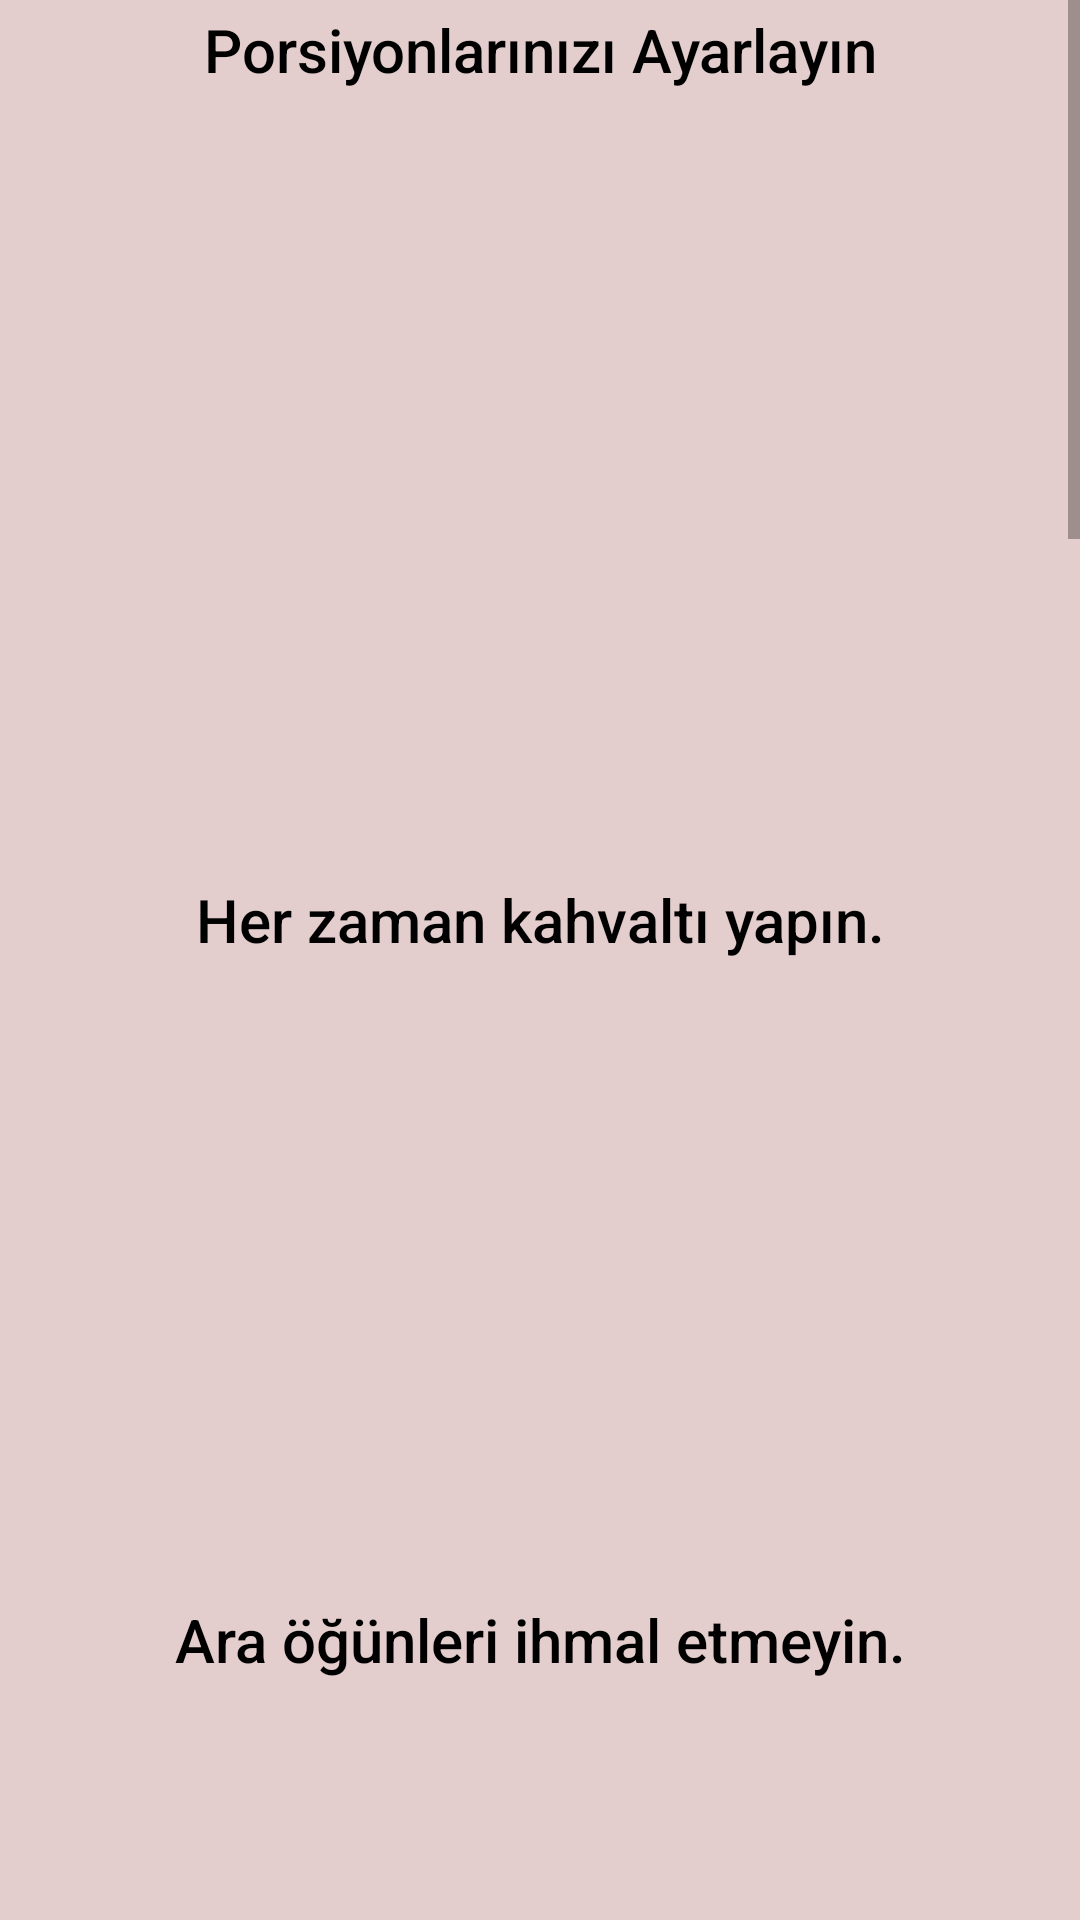

Android layout source for this screen:
<!-- AndroidManifest.xml: application theme Theme.HuseyinOral_BilgisayarMuhendisligiTez -->
<!-- res/layout/fragment_tips_and_advice.xml -->
<?xml version="1.0" encoding="utf-8"?>
<ScrollView xmlns:android="http://schemas.android.com/apk/res/android"
    xmlns:tools="http://schemas.android.com/tools"
    android:layout_width="match_parent"
    android:layout_height="match_parent"
    tools:context=".view.TipsAndAdviceFragment"
    android:background="#E4CDCD">
    <LinearLayout
        android:layout_width="match_parent"
        android:layout_height="match_parent"
        android:orientation="vertical">
        <TextView
            android:layout_width="match_parent"
            android:layout_height="35dp"
            android:fontFamily="sans-serif-medium"
            android:textColor="@color/black"
            android:textSize="20sp"
            android:textStyle="normal"
            android:text="Porsiyonlarınızı Ayarlayın"
            android:textAlignment="center"
            android:layout_marginTop="3dp">
        </TextView>
        <ImageView
            android:id="@+id/tipsAndAdviceFragment_porsiyonimage"
            android:layout_width="match_parent"
            android:layout_height="250dp"
            android:scaleType="centerCrop">
        </ImageView>
        <TextView
            android:layout_width="match_parent"
            android:layout_height="35dp"
            android:fontFamily="sans-serif-medium"
            android:textColor="@color/black"
            android:textSize="20sp"
            android:textStyle="normal"
            android:text="Her zaman kahvaltı yapın."
            android:textAlignment="center"
            android:layout_marginTop="5dp">
        </TextView>
        <ImageView
            android:id="@+id/tipsAndAdviceFragment_kahvaltiimage"
            android:layout_width="match_parent"
            android:layout_height="200dp"
            android:scaleType="centerCrop">
        </ImageView>
        <TextView
            android:layout_width="match_parent"
            android:layout_height="35dp"
            android:fontFamily="sans-serif-medium"
            android:textColor="@color/black"
            android:textSize="20sp"
            android:textStyle="normal"
            android:text="Ara öğünleri ihmal etmeyin."
            android:textAlignment="center"
            android:layout_marginTop="5dp">
        </TextView>
        <ImageView
            android:id="@+id/tipsAndAdviceFragment_araogunimage"
            android:layout_width="match_parent"
            android:layout_height="200dp"
            android:scaleType="centerCrop">
        </ImageView>
        <TextView
            android:layout_width="match_parent"
            android:layout_height="35dp"
            android:fontFamily="sans-serif-medium"
            android:textColor="@color/black"
            android:textSize="20sp"
            android:textStyle="normal"
            android:text="Her öğünde protein alın."
            android:textAlignment="center"
            android:layout_marginTop="5dp">
        </TextView>
        <ImageView
            android:id="@+id/tipsAndAdviceFragment_proteinimage"
            android:layout_width="match_parent"
            android:layout_height="180dp"
            android:scaleType="centerCrop">
        </ImageView>
        <TextView
            android:layout_width="match_parent"
            android:layout_height="35dp"
            android:fontFamily="sans-serif-medium"
            android:textColor="@color/black"
            android:textSize="20sp"
            android:textStyle="normal"
            android:text="Mutfağınızı sağlıklı yiyeceklerle doldurun."
            android:textAlignment="center"
            android:layout_marginTop="5dp">
        </TextView>
        <ImageView
            android:id="@+id/tipsAndAdviceFragment_healtyfoodimage"
            android:layout_width="match_parent"
            android:layout_height="180dp"
            android:scaleType="centerCrop">
        </ImageView>
        <TextView
            android:layout_width="match_parent"
            android:layout_height="35dp"
            android:fontFamily="sans-serif-medium"
            android:textColor="@color/black"
            android:textSize="20sp"
            android:textStyle="normal"
            android:text="Lifli yiyecekleri tercih edin."
            android:textAlignment="center"
            android:layout_marginTop="5dp">
        </TextView>
        <ImageView
            android:id="@+id/tipsAndAdviceFragment_liflifoodimage"
            android:layout_width="match_parent"
            android:layout_height="326dp"
            android:scaleType="centerCrop">
        </ImageView>
        <TextView
            android:layout_width="match_parent"
            android:layout_height="35dp"
            android:fontFamily="sans-serif-medium"
            android:textColor="@color/black"
            android:textSize="20sp"
            android:textStyle="normal"
            android:text="Yağlı yiyecekleri evinizden atın."
            android:textAlignment="center"
            android:layout_marginTop="5dp">
        </TextView>
        <ImageView
            android:id="@+id/tipsAndAdviceFragment_yaglifoodimage"
            android:layout_width="match_parent"
            android:layout_height="195dp"
            android:scaleType="centerCrop">
        </ImageView>
        <TextView
            android:layout_width="match_parent"
            android:layout_height="35dp"
            android:fontFamily="sans-serif-medium"
            android:textColor="@color/black"
            android:textSize="20sp"
            android:textStyle="normal"
            android:text="Şekeri kesin."
            android:textAlignment="center"
            android:layout_marginTop="5dp">
        </TextView>
        <ImageView
            android:id="@+id/tipsAndAdviceFragment_sekerimage"
            android:layout_width="match_parent"
            android:layout_height="170dp"
            android:scaleType="centerCrop">
        </ImageView>
        <TextView
            android:layout_width="match_parent"
            android:layout_height="35dp"
            android:fontFamily="sans-serif-medium"
            android:textColor="@color/black"
            android:textSize="20sp"
            android:textStyle="normal"
            android:text="Daha çok spor yapın."
            android:textAlignment="center"
            android:layout_marginTop="5dp">
        </TextView>
        <ImageView
            android:id="@+id/tipsAndAdviceFragment_sporimage"
            android:layout_width="match_parent"
            android:layout_height="200dp"
            android:scaleType="centerCrop"
            android:layout_marginBottom="20dp">
        </ImageView>
    </LinearLayout>

</ScrollView>
<!-- resources referenced by this layout -->
<resources>
  <style name="Theme.HuseyinOral_BilgisayarMuhendisligiTez" parent="Theme.AppCompat.Light.NoActionBar">
          
          <item name="colorPrimary">@color/purple_500</item>
          <item name="colorPrimaryVariant">@color/purple_700</item>
          <item name="colorOnPrimary">@color/white</item>
          
          <item name="colorSecondary">@color/teal_200</item>
          <item name="colorSecondaryVariant">@color/teal_700</item>
          <item name="colorOnSecondary">@color/black</item>
          
          <item name="android:statusBarColor" tools:targetApi="l">?attr/colorPrimaryVariant</item>
          
      </style>
  <!-- not gathered from this repository: default colours our renderer supplied (Android Studio template values) -->
  <color name="purple_500">#FF6200EE</color>
  <color name="purple_700">#FF3700B3</color>
  <color name="teal_200">#FF03DAC5</color>
  <color name="teal_700">#FF018786</color>
  <color name="black">#FF000000</color>
  <color name="white">#FFFFFFFF</color>
</resources>
